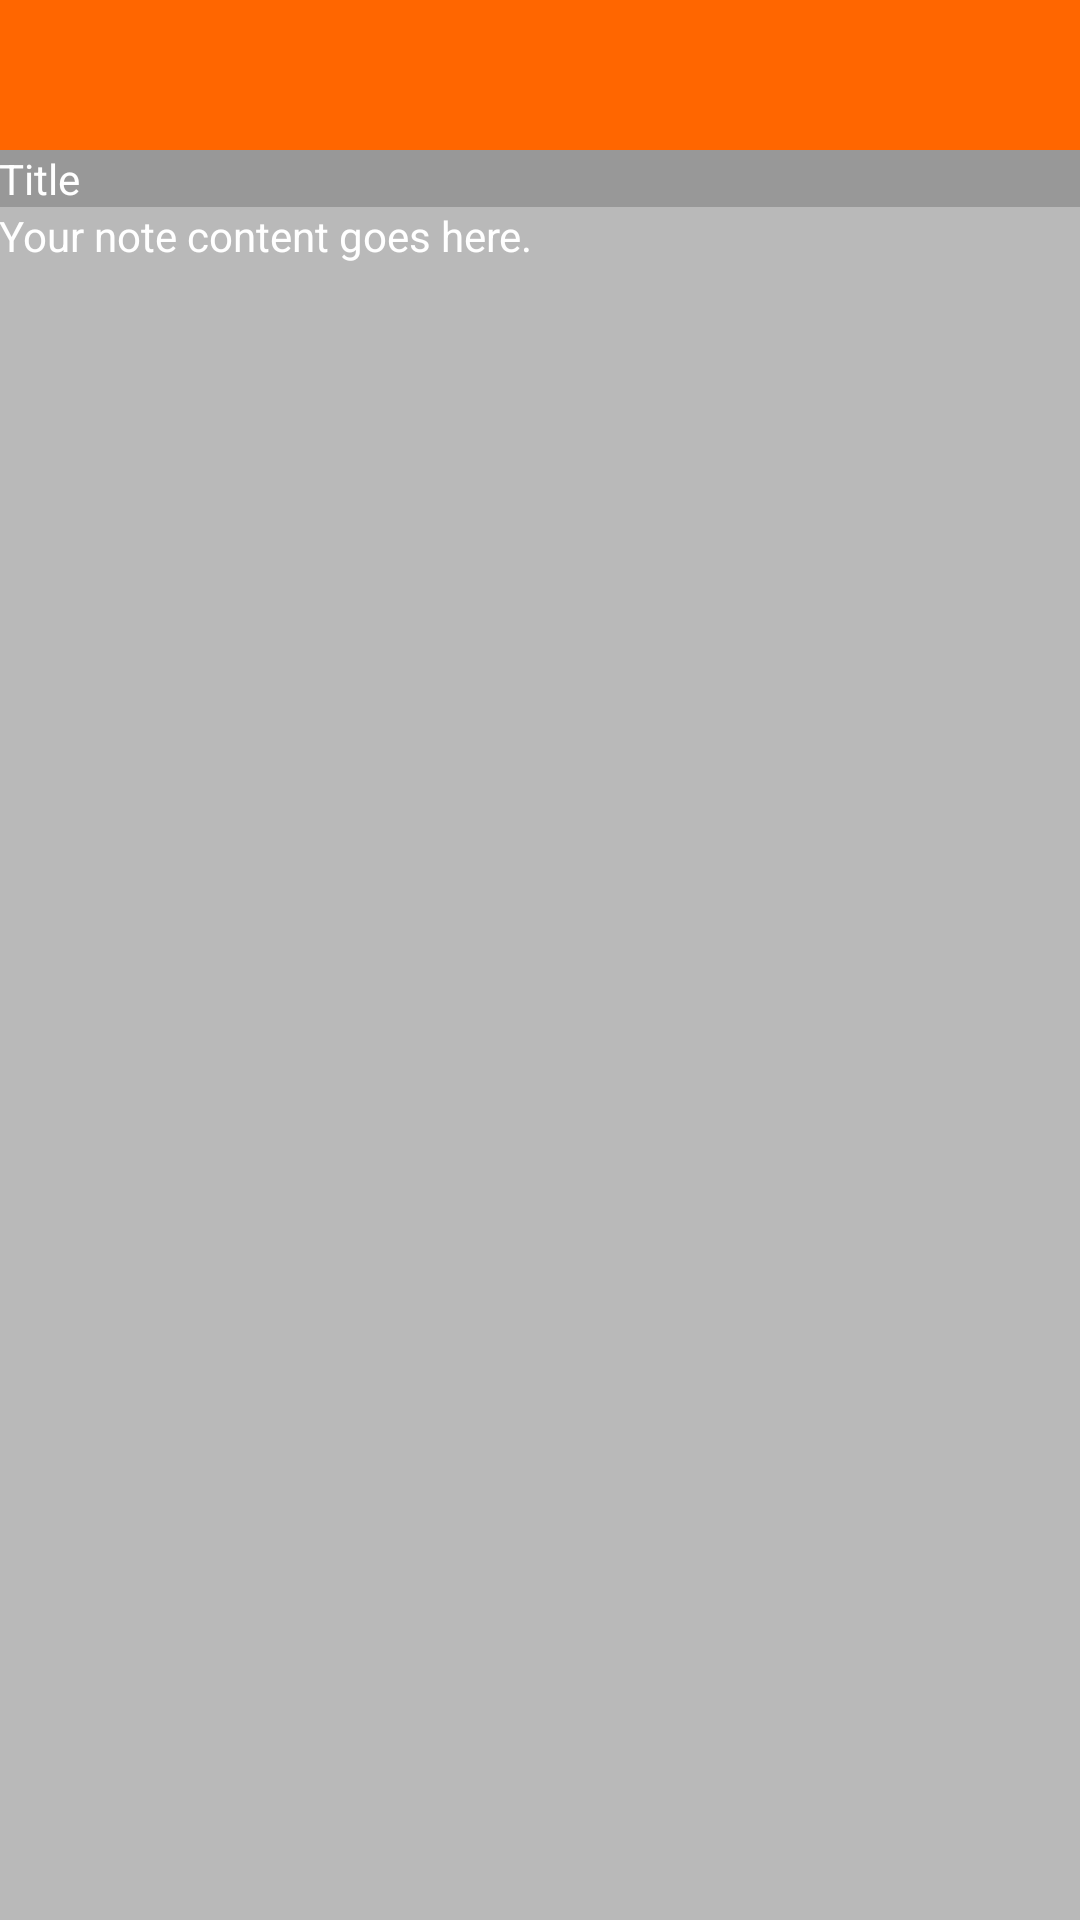

Produce the Android XML layout that renders to this screen, including the resource entries it uses.
<!-- AndroidManifest.xml: application theme AppTheme -->
<!-- res/layout/activity_note.xml -->
<?xml version="1.0" encoding="utf-8"?>
<ScrollView
    xmlns:android="http://schemas.android.com/apk/res/android"
    android:layout_width="match_parent"
    android:layout_height="match_parent"
    android:fillViewport="true">

    <LinearLayout
        android:layout_width="match_parent"
        android:layout_height="wrap_content"
        android:orientation="vertical">

        <LinearLayout
            android:layout_width="match_parent"
            android:layout_height="wrap_content"
            android:background="@color/black_transparent_40"
            android:orientation="vertical">

            <android.support.v7.widget.Toolbar
                android:id="@+id/toolbar"
                android:layout_width="match_parent"
                android:layout_height="50dp"
                android:background="@color/colorPrimary"
                android:elevation="4dp" />

        </LinearLayout>

        <EditText
            android:id="@+id/note_title"
            style="@style/edit_text_transparent"
            android:layout_width="match_parent"
            android:layout_height="wrap_content"
            android:hint="@string/title"
            android:padding="@dimen/form_padding" />

        <EditText
            android:id="@+id/note_content"
            style="@style/edit_text_grey_text"
            android:layout_width="match_parent"
            android:layout_height="match_parent"
            android:gravity="top"
            android:hint="@string/your_note_content_goes_here"
            android:padding="@dimen/form_padding" />

    </LinearLayout>

</ScrollView>
<!-- resources referenced by this layout -->
<resources>
  <color name="black_transparent_40">#64000000</color>
  <color name="colorPrimary">#ff6600</color>
  <string name="title">Title</string>
  <string name="your_note_content_goes_here">Your note content goes here.</string>
  <style name="edit_text_grey_text" parent="edit_text_transparent">
          <item name="android:textAlignment">textStart</item>
          <item name="android:textColor">@color/white</item>
          <item name="android:background">@color/grey_text_light</item>
      </style>
  <style name="edit_text_transparent">
          <item name="android:textSize">14sp</item>
          <item name="android:padding">19dp</item>
          <item name="android:textColor">@color/white</item>
          <item name="android:textColorHint">@color/white</item>
          <item name="android:background">
              @color/black_transparent_40</item>
      </style>
  <style name="AppTheme" parent="Theme.AppCompat.Light.NoActionBar">
          
          <item name="colorPrimary">@color/colorPrimary</item>
          <item name="colorPrimaryDark">@color/colorPrimaryDark</item>
          <item name="colorAccent">@color/colorAccent</item>
          <item name="android:statusBarColor">@color/colorPrimary</item>
          <item name="android:textColor">@android:color/black</item>
      </style>
  <color name="white">#ffffff</color>
  <color name="grey_text_light">#b9b9b9</color>
  <color name="colorPrimaryDark">#197734</color>
  <color name="colorAccent">#ffae00</color>
</resources>
